Image classification data set "SOUVIK" (KinshukP/marine-debris-classifier on GitHub). Class labels (2): no plastic, plastic.

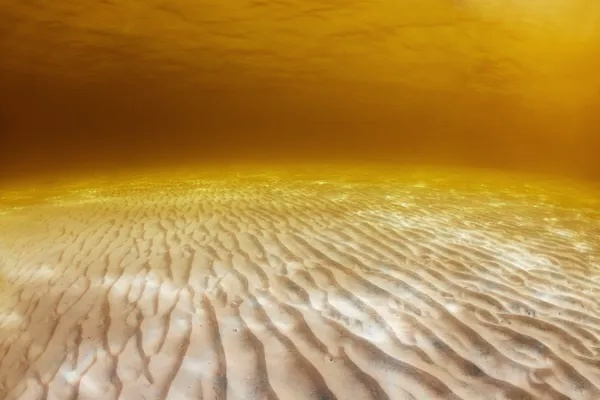
Label: no plastic

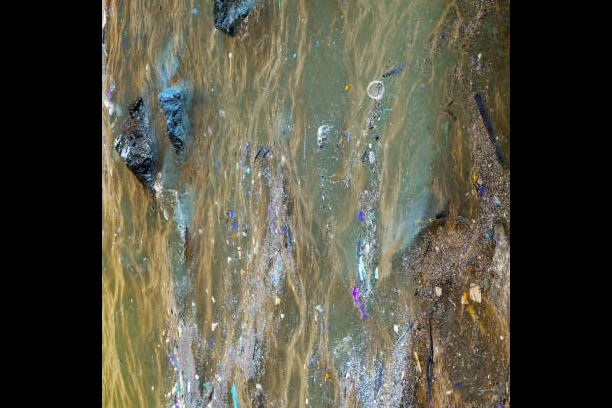
Label: plastic

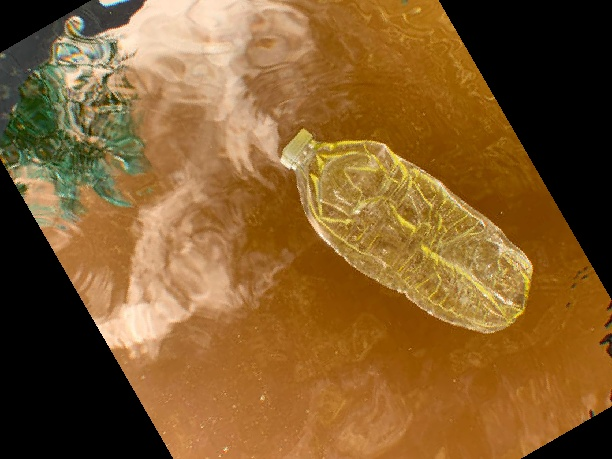
Label: plastic

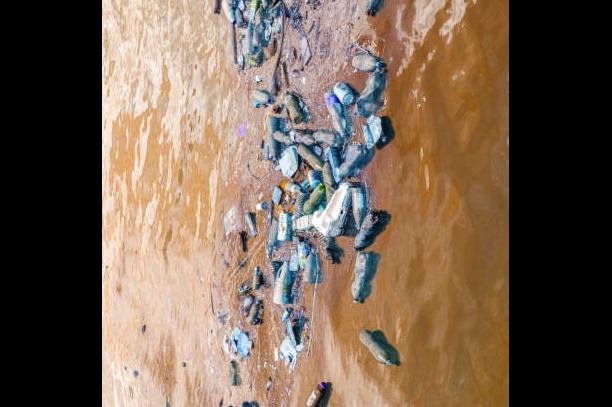
Label: plastic

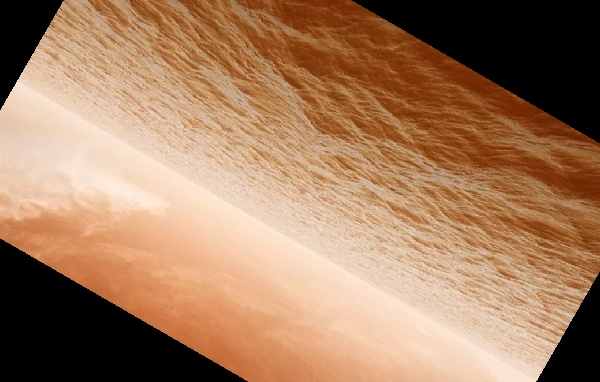
Label: no plastic

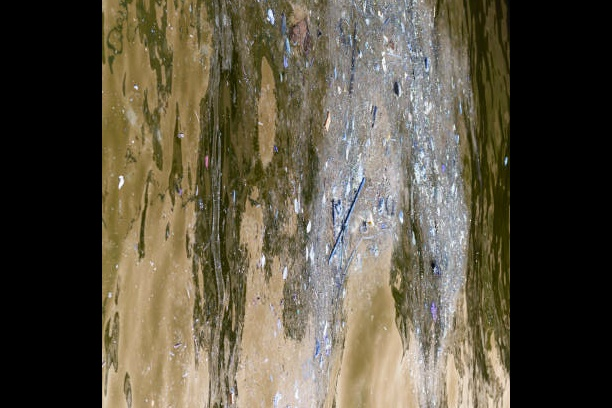
Label: plastic
